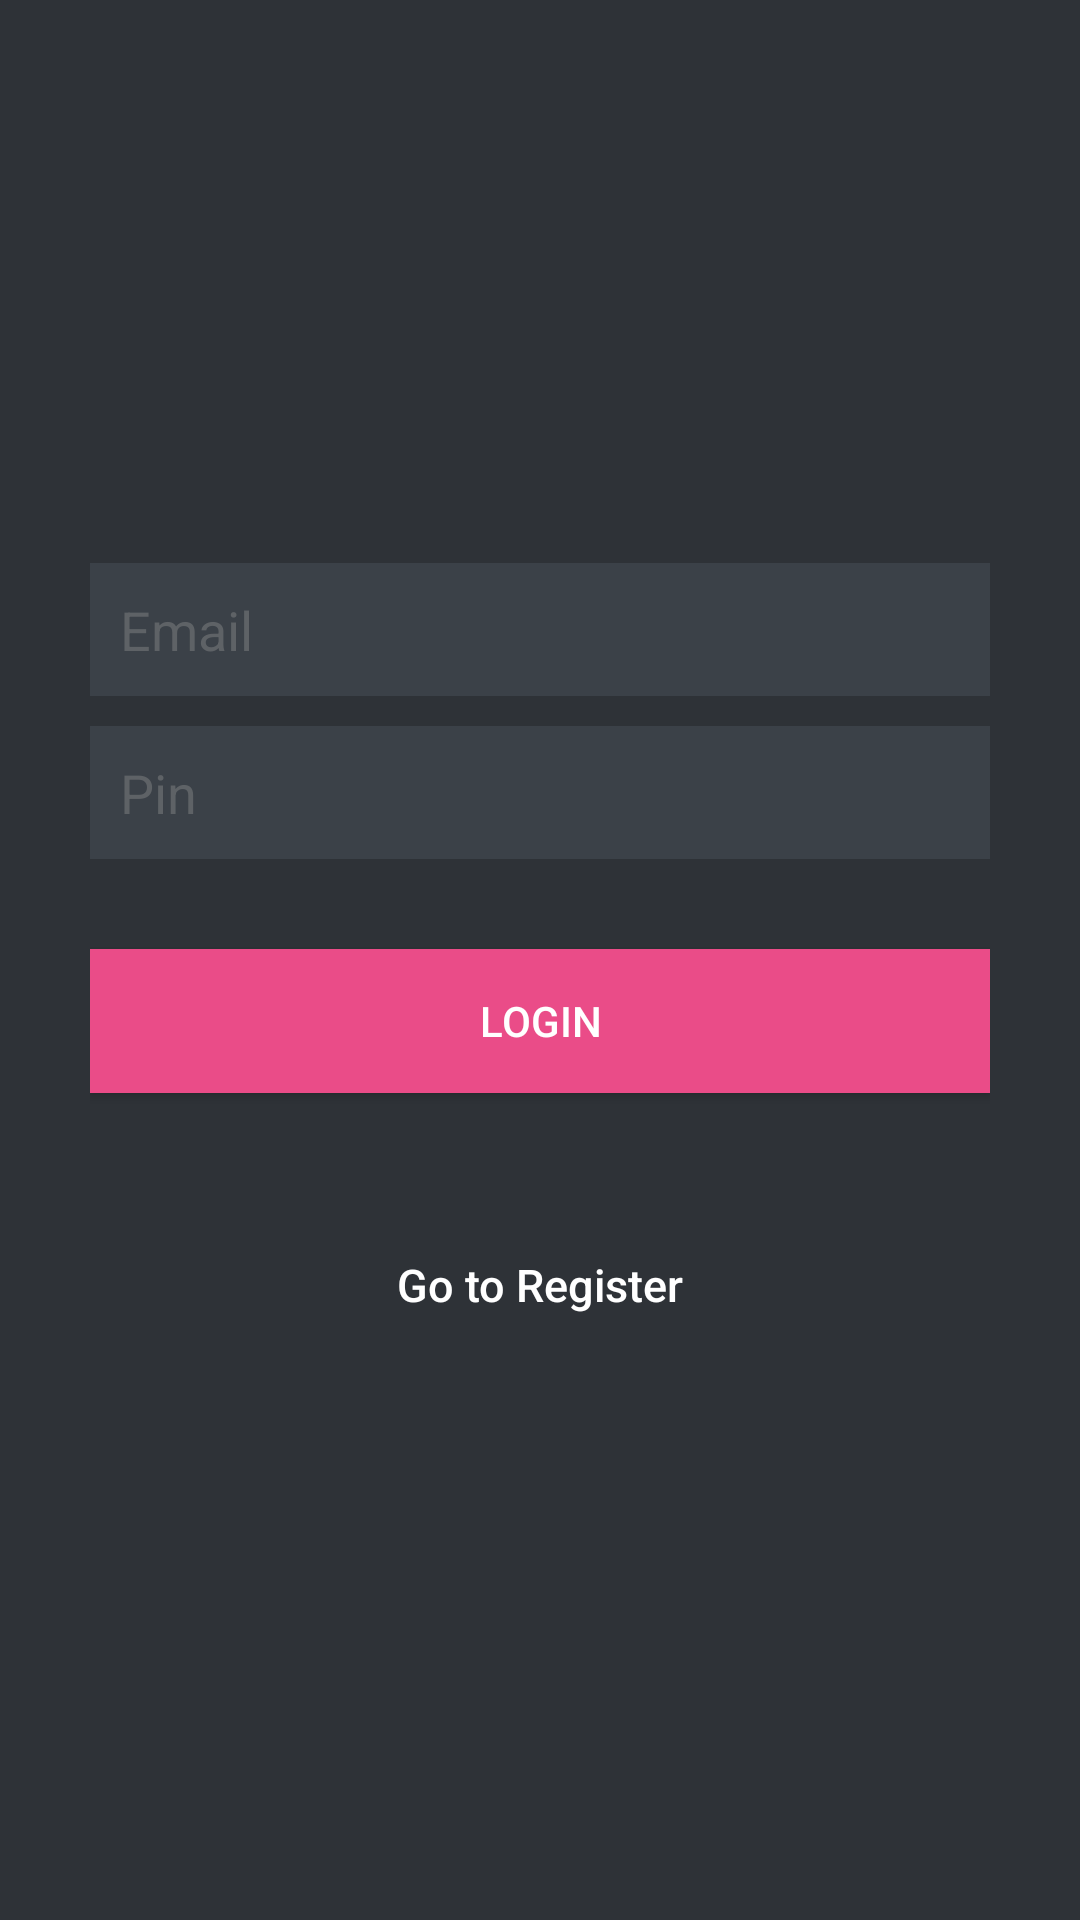

Produce the Android XML layout that renders to this screen, including the resource entries it uses.
<!-- AndroidManifest.xml: application theme AppTheme -->
<!-- res/layout/activity_login.xml -->
<?xml version="1.0" encoding="utf-8"?>
<LinearLayout xmlns:android="http://schemas.android.com/apk/res/android"
    xmlns:app="http://schemas.android.com/apk/res-auto"
    android:layout_width="fill_parent"
    android:layout_height="fill_parent"
    android:background="@color/bg_register"
    android:gravity="center"
    android:orientation="vertical"
    android:padding="10dp"
    android:weightSum="1">

    <LinearLayout
        android:layout_width="fill_parent"
        android:layout_height="wrap_content"
        android:layout_gravity="center"
        android:orientation="vertical"
        android:paddingLeft="20dp"
        android:paddingRight="20dp">



        <EditText
            android:id="@+id/lemail"
            android:layout_width="fill_parent"
            android:layout_height="wrap_content"
            android:layout_marginBottom="10dp"
            android:background="@color/input_register_bg"
            android:hint="Email"
            android:inputType="textEmailAddress"
            android:padding="10dp"
            android:singleLine="true"
            android:textColor="@color/white"
            android:textColorHint="@color/input_register_hint" />

        <EditText
            android:id="@+id/lpin"
            android:layout_width="fill_parent"
            android:layout_height="wrap_content"
            android:layout_marginBottom="10dp"
            android:background="@color/input_register_bg"
            android:hint="Pin"
            android:inputType="numberPassword"
            android:padding="10dp"
            android:singleLine="true"
            android:textColor="@color/white"
            android:textColorHint="@color/input_register_hint" />


        

        <Button
            android:id="@+id/btnLogin"
            android:layout_width="fill_parent"
            android:layout_height="wrap_content"
            android:layout_marginTop="20dip"
            android:background="#ea4c88"
            android:text="Login"
            android:textColor="@color/white" />

        

        <Button
            android:id="@+id/btnLinkToRegisterScreen"
            android:layout_width="fill_parent"
            android:layout_height="wrap_content"
            android:layout_marginTop="40dip"
            android:background="@null"
            android:text="Go to Register"
            android:textAllCaps="false"
            android:textColor="@color/white"
            android:textSize="15dp" />
    </LinearLayout>

</LinearLayout>
<!-- resources referenced by this layout -->
<resources>
  <color name="bg_register">#2e3237</color>
  <color name="input_register_bg">#3b4148</color>
  <color name="input_register_hint">#5e6266</color>
  <color name="white">#ffffff</color>
  <style name="AppTheme" parent="Theme.AppCompat.Light.NoActionBar">
          
          <item name="android:textColorSecondary">@color/white</item>
          <item name="colorPrimary">@color/colorPrimary</item>
          <item name="colorPrimaryDark">@color/colorPrimaryDark</item>
          <item name="colorAccent">@color/colorAccent</item>
      </style>
  <color name="colorPrimary">#3F51B5</color>
  <color name="colorPrimaryDark">#303F9F</color>
  <color name="colorAccent">#FF4081</color>
</resources>
